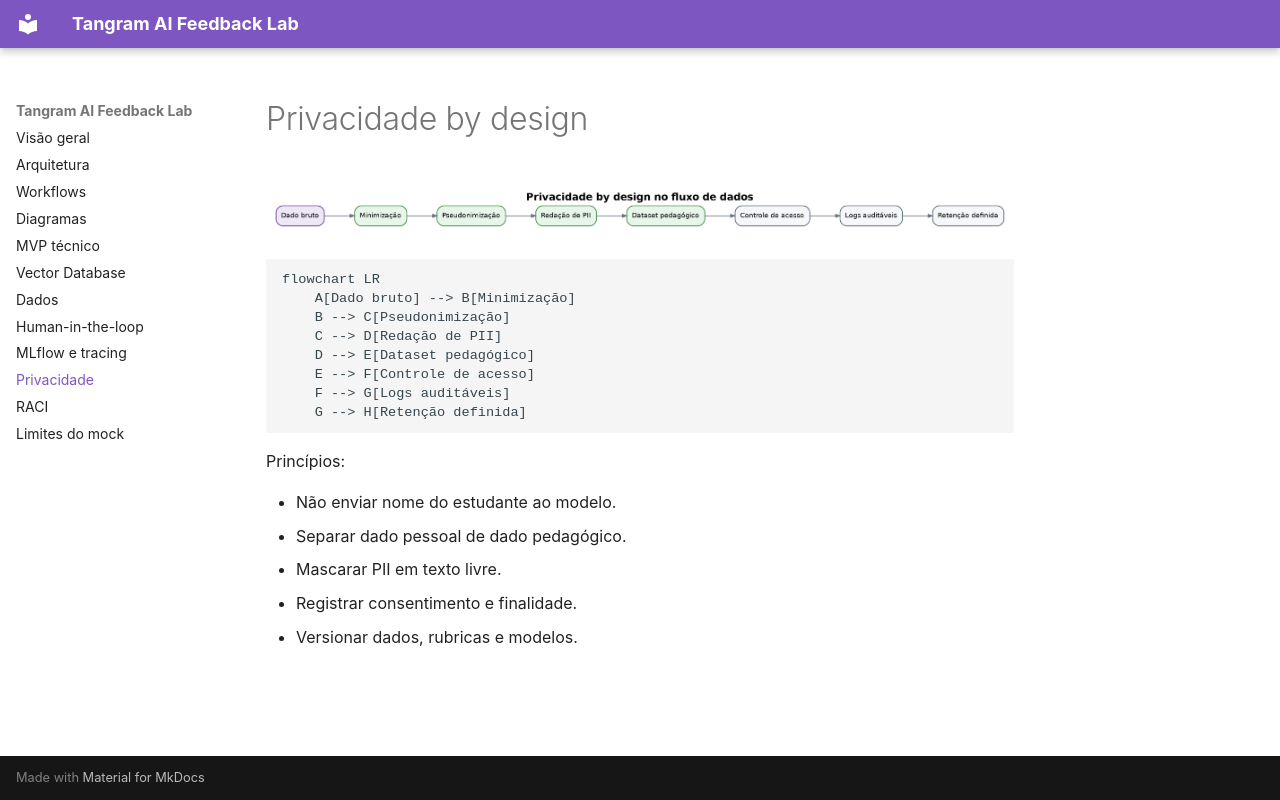

repository: gabrielscatena/tangram · page: privacy_by_design/index.html · generator: mkdocs

# Privacidade by design

![Privacidade by design](images/privacy_by_design_flow.png)

```mermaid
flowchart LR
    A[Dado bruto] --> B[Minimização]
    B --> C[Pseudonimização]
    C --> D[Redação de PII]
    D --> E[Dataset pedagógico]
    E --> F[Controle de acesso]
    F --> G[Logs auditáveis]
    G --> H[Retenção definida]
```

Princípios:

- Não enviar nome do estudante ao modelo.
- Separar dado pessoal de dado pedagógico.
- Mascarar PII em texto livre.
- Registrar consentimento e finalidade.
- Versionar dados, rubricas e modelos.
